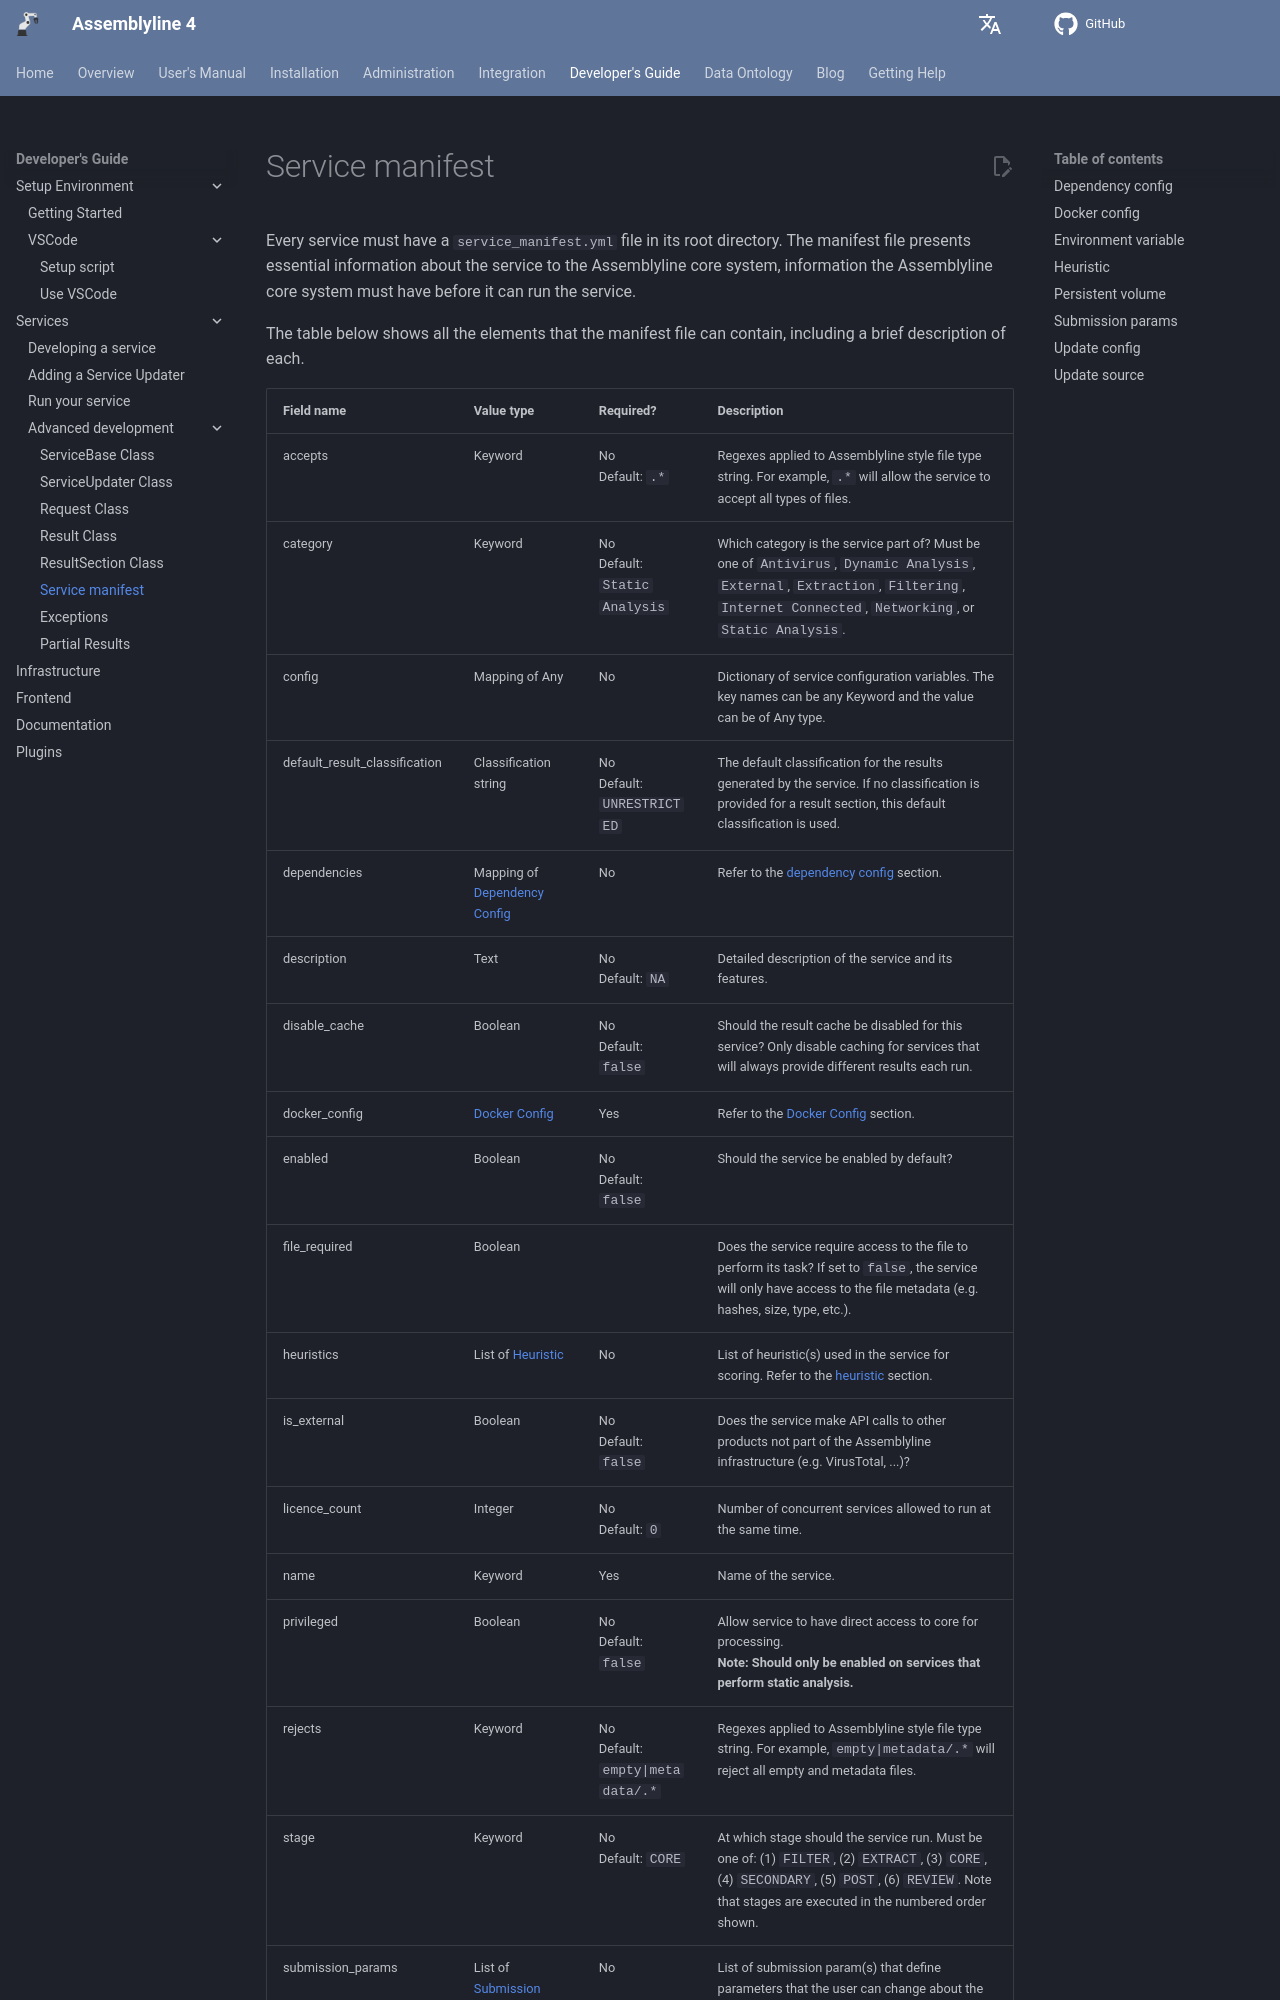

repository: CybercentreCanada/assemblyline4_docs · page: developer_manual/services/advanced/service_manifest/index.html · generator: mkdocs

# Service manifest

Every service must have a `service_manifest.yml` file in its root directory. The manifest file presents essential
information about the service to the Assemblyline core system, information the Assemblyline core system must have before
it can run the service.

The table below shows all the elements that the manifest file can contain, including a brief description of each.
